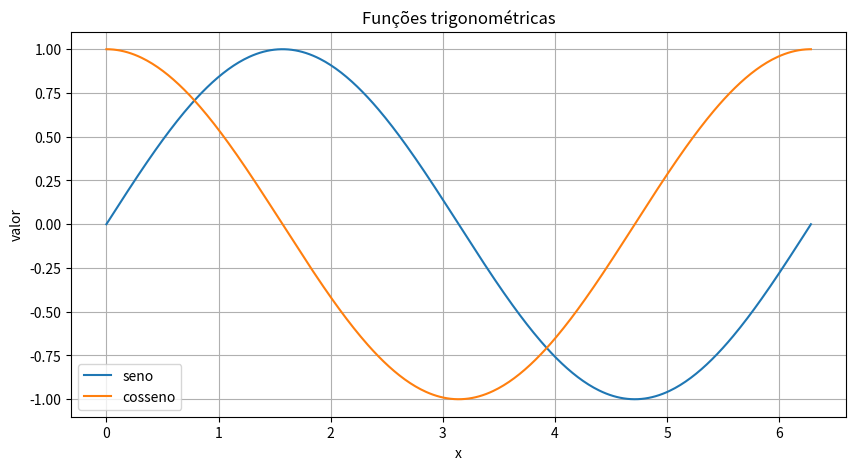
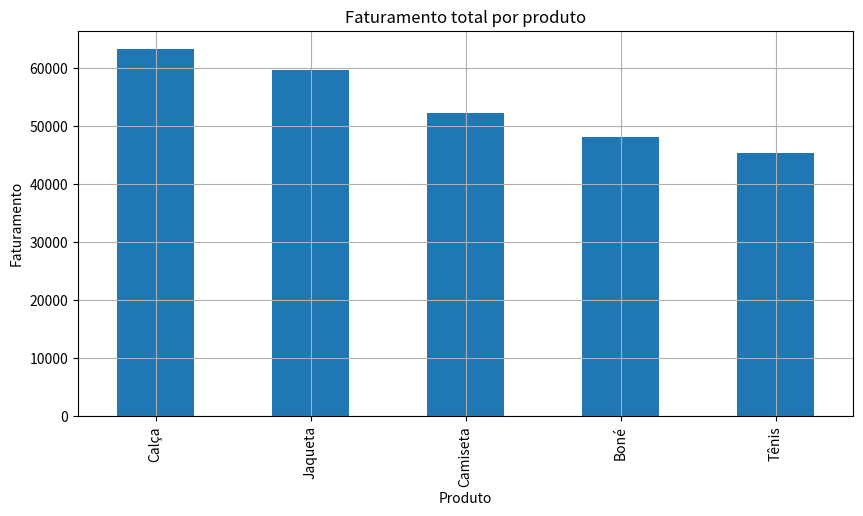
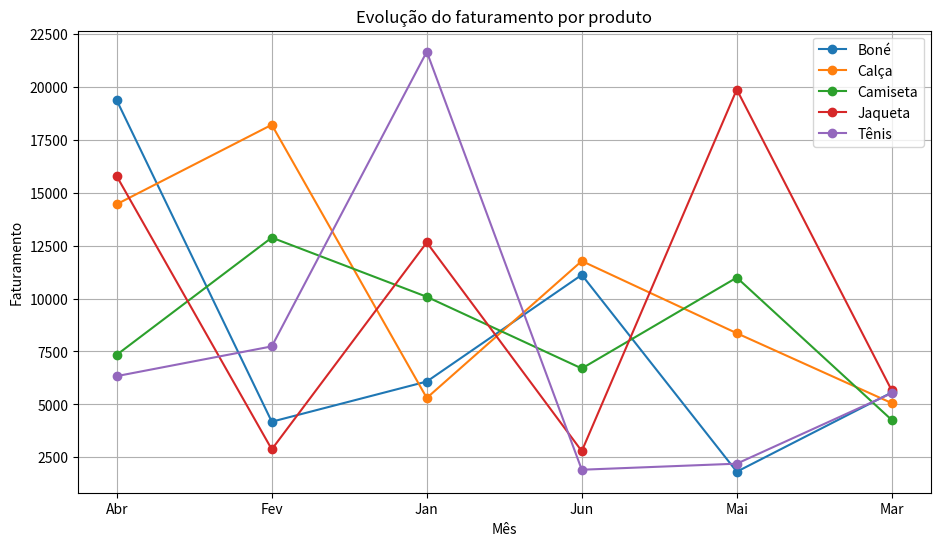
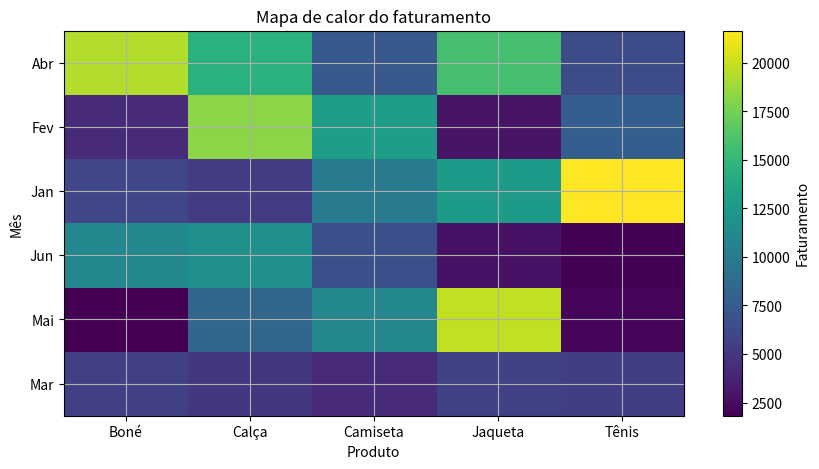
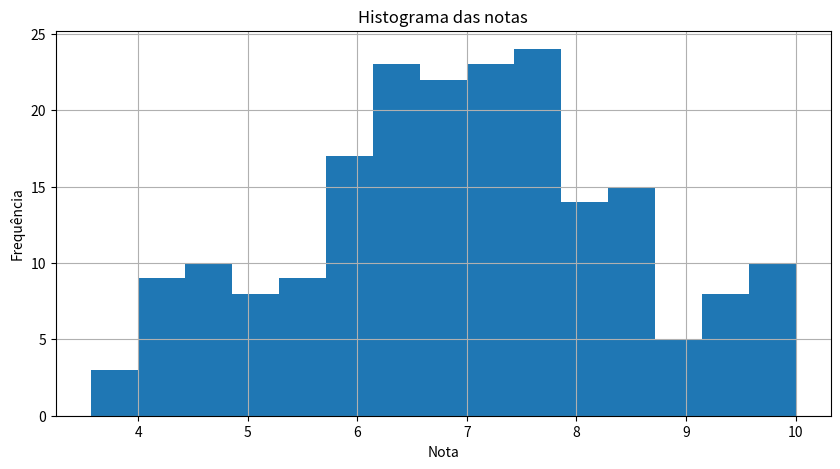
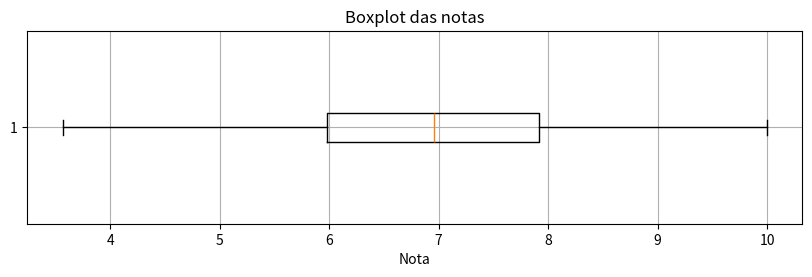
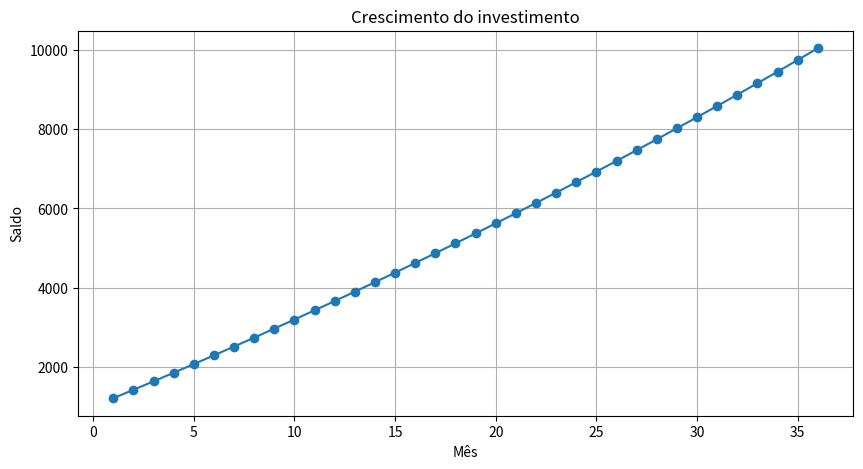
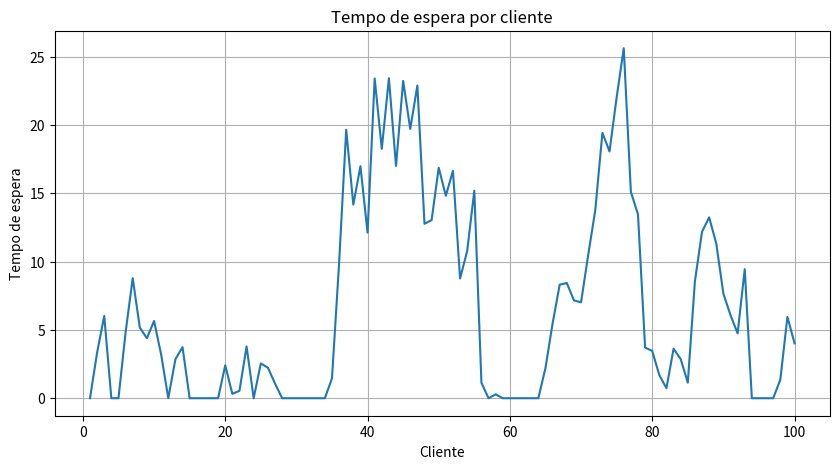
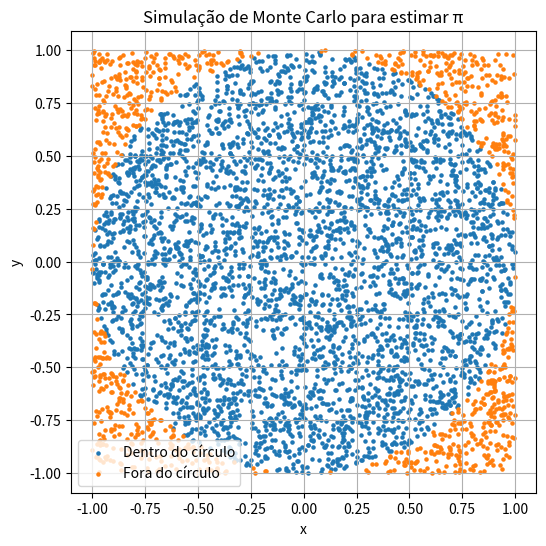
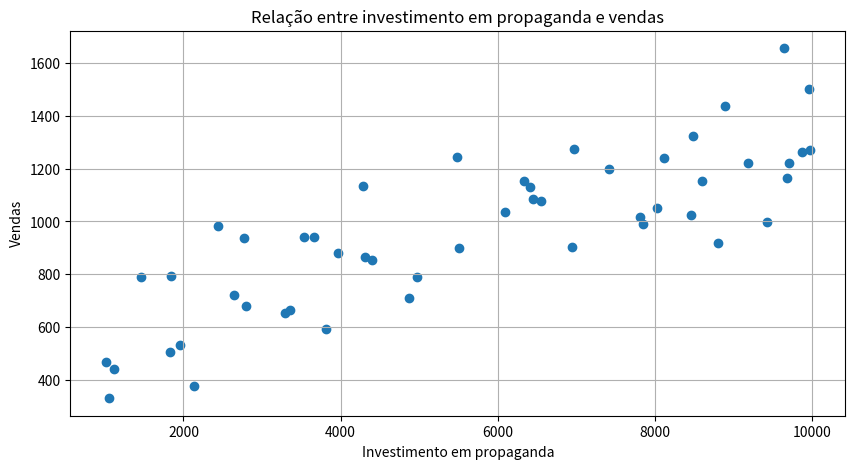
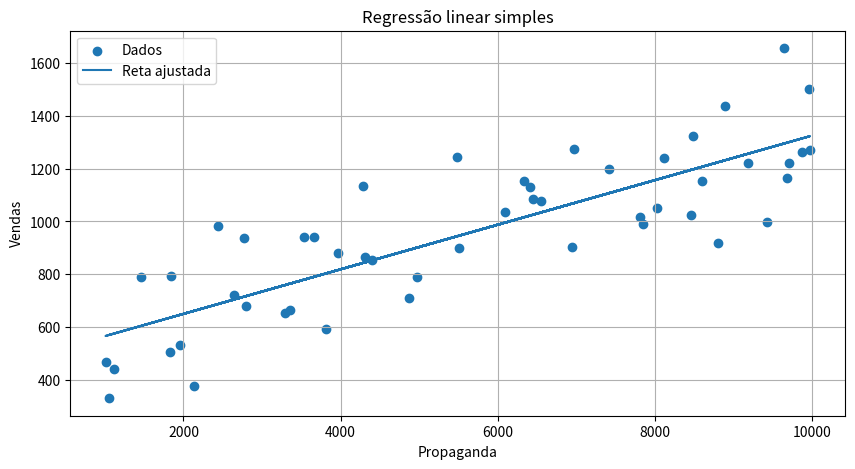
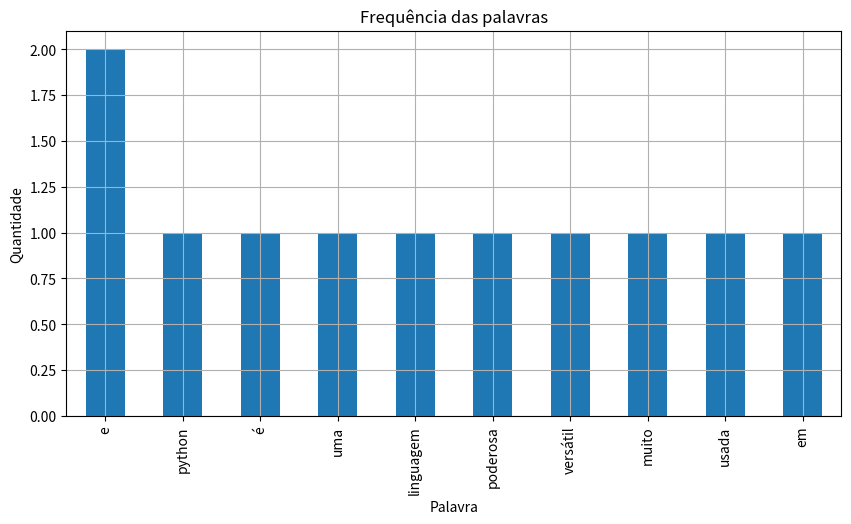
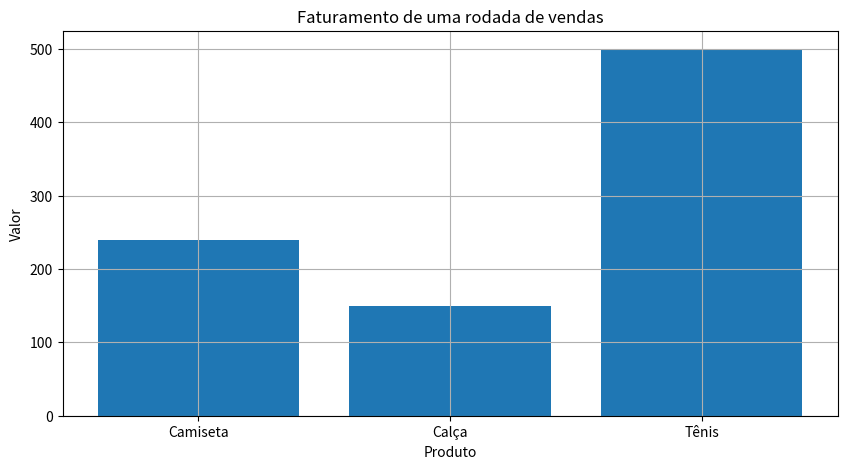
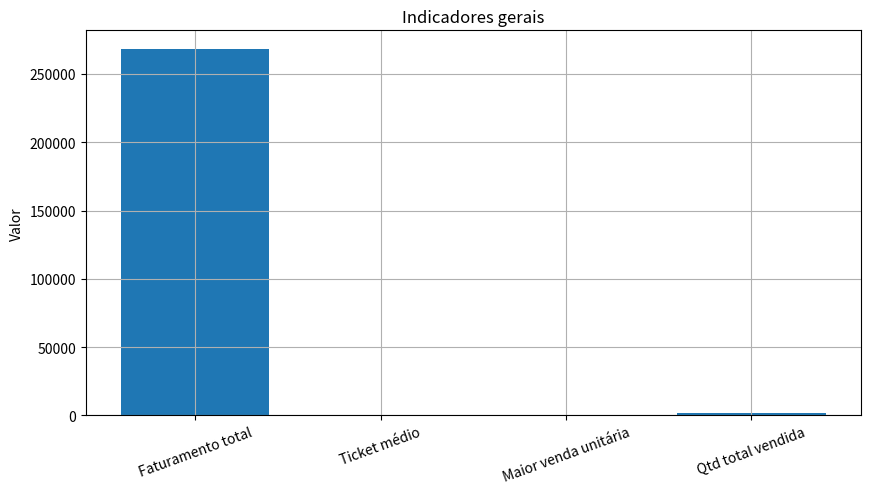

The matplotlib source for these figures, in order: (Note: this script raises an exception after producing the figures.)
import math
import random
import statistics as stats

import numpy as np
import pandas as pd
import matplotlib.pyplot as plt

# Configuração visual básica
plt.rcParams["figure.figsize"] = (10, 5)
plt.rcParams["axes.grid"] = True

print("Ambiente pronto.")

numeros = np.arange(1, 11)
quadrados = numeros ** 2
raizes = np.sqrt(numeros)

print("Números:", numeros)
print("Quadrados:", quadrados)
print("Raízes:", np.round(raizes, 2))

x = np.linspace(0, 2 * np.pi, 400)
y_seno = np.sin(x)
y_cosseno = np.cos(x)

plt.figure()
plt.plot(x, y_seno, label="seno")
plt.plot(x, y_cosseno, label="cosseno")
plt.title("Funções trigonométricas")
plt.xlabel("x")
plt.ylabel("valor")
plt.legend()
plt.show()

np.random.seed(42)

produtos = ["Camiseta", "Calça", "Tênis", "Boné", "Jaqueta"]
meses = ["Jan", "Fev", "Mar", "Abr", "Mai", "Jun"]

dados = []
for mes in meses:
    for produto in produtos:
        vendas = np.random.randint(20, 120)
        preco = np.random.randint(50, 250)
        dados.append([mes, produto, vendas, preco, vendas * preco])

df = pd.DataFrame(dados, columns=["Mês", "Produto", "Qtd_Vendida", "Preço", "Faturamento"])
df.head(10)

resumo_produto = df.groupby("Produto")[["Qtd_Vendida", "Faturamento"]].sum().sort_values("Faturamento", ascending=False)
resumo_produto

plt.figure()
resumo_produto["Faturamento"].plot(kind="bar")
plt.title("Faturamento total por produto")
plt.xlabel("Produto")
plt.ylabel("Faturamento")
plt.show()

pivot = df.pivot_table(values="Faturamento", index="Mês", columns="Produto", aggfunc="sum")
pivot

plt.figure(figsize=(11, 6))
for coluna in pivot.columns:
    plt.plot(pivot.index, pivot[coluna], marker="o", label=coluna)

plt.title("Evolução do faturamento por produto")
plt.xlabel("Mês")
plt.ylabel("Faturamento")
plt.legend()
plt.show()

plt.figure(figsize=(10, 5))
plt.imshow(pivot.values, aspect="auto")
plt.colorbar(label="Faturamento")
plt.xticks(range(len(pivot.columns)), pivot.columns)
plt.yticks(range(len(pivot.index)), pivot.index)
plt.title("Mapa de calor do faturamento")
plt.xlabel("Produto")
plt.ylabel("Mês")
plt.show()

np.random.seed(7)
notas = np.random.normal(loc=7.0, scale=1.5, size=200)
notas = np.clip(notas, 0, 10)

print("Média:", round(float(np.mean(notas)), 2))
print("Mediana:", round(float(np.median(notas)), 2))
print("Desvio padrão:", round(float(np.std(notas)), 2))

plt.figure()
plt.hist(notas, bins=15)
plt.title("Histograma das notas")
plt.xlabel("Nota")
plt.ylabel("Frequência")
plt.show()

plt.figure(figsize=(10, 2.5))
plt.boxplot(notas, vert=False)
plt.title("Boxplot das notas")
plt.xlabel("Nota")
plt.show()

aporte_inicial = 1000
aporte_mensal = 200
taxa = 0.01  # 1% ao mês
meses = 36

saldo = []
valor = aporte_inicial

for mes in range(1, meses + 1):
    valor = valor * (1 + taxa) + aporte_mensal
    saldo.append(valor)

df_juros = pd.DataFrame({
    "Mês": np.arange(1, meses + 1),
    "Saldo": saldo
})

df_juros.head()

plt.figure()
plt.plot(df_juros["Mês"], df_juros["Saldo"], marker="o")
plt.title("Crescimento do investimento")
plt.xlabel("Mês")
plt.ylabel("Saldo")
plt.show()

np.random.seed(10)

clientes = 100
tempos_chegada = np.cumsum(np.random.exponential(scale=5, size=clientes))
tempos_atendimento = np.random.exponential(scale=4, size=clientes)

inicio_atendimento = []
fim_atendimento = []
espera = []

fim_anterior = 0

for chegada, atendimento in zip(tempos_chegada, tempos_atendimento):
    inicio = max(chegada, fim_anterior)
    fim = inicio + atendimento
    inicio_atendimento.append(inicio)
    fim_atendimento.append(fim)
    espera.append(inicio - chegada)
    fim_anterior = fim

fila = pd.DataFrame({
    "Chegada": tempos_chegada,
    "Atendimento": tempos_atendimento,
    "Início": inicio_atendimento,
    "Fim": fim_atendimento,
    "Espera": espera
})

fila.head()

print("Tempo médio de espera:", round(float(fila["Espera"].mean()), 2))
print("Tempo máximo de espera:", round(float(fila["Espera"].max()), 2))

plt.figure()
plt.plot(fila.index + 1, fila["Espera"])
plt.title("Tempo de espera por cliente")
plt.xlabel("Cliente")
plt.ylabel("Tempo de espera")
plt.show()

np.random.seed(123)

n = 5000
x = np.random.uniform(-1, 1, n)
y = np.random.uniform(-1, 1, n)

dentro = x**2 + y**2 <= 1
pi_estimado = 4 * np.mean(dentro)

print("Estimativa de pi:", pi_estimado)
print("Valor real de pi:", math.pi)

plt.figure(figsize=(6, 6))
plt.scatter(x[dentro], y[dentro], s=5, label="Dentro do círculo")
plt.scatter(x[~dentro], y[~dentro], s=5, label="Fora do círculo")
plt.title("Simulação de Monte Carlo para estimar π")
plt.xlabel("x")
plt.ylabel("y")
plt.legend()
plt.axis("equal")
plt.show()

np.random.seed(21)

propaganda = np.random.randint(1000, 10000, 50)
vendas = propaganda * 0.08 + np.random.normal(0, 150, 50) + 500

marketing = pd.DataFrame({
    "Propaganda": propaganda,
    "Vendas": vendas
})

marketing.corr(numeric_only=True)

plt.figure()
plt.scatter(marketing["Propaganda"], marketing["Vendas"])
plt.title("Relação entre investimento em propaganda e vendas")
plt.xlabel("Investimento em propaganda")
plt.ylabel("Vendas")
plt.show()

coef = np.polyfit(marketing["Propaganda"], marketing["Vendas"], 1)
reta = np.poly1d(coef)

print("Coeficientes da reta:", coef)

plt.figure()
plt.scatter(marketing["Propaganda"], marketing["Vendas"], label="Dados")
plt.plot(marketing["Propaganda"], reta(marketing["Propaganda"]), label="Reta ajustada")
plt.title("Regressão linear simples")
plt.xlabel("Propaganda")
plt.ylabel("Vendas")
plt.legend()
plt.show()

texto = """
Python é uma linguagem poderosa, versátil e muito usada em análise de dados,
automação, inteligência artificial, web, scripts e visualização.
"""

palavras = (
    texto.lower()
    .replace(",", "")
    .replace(".", "")
    .split()
)

frequencia = pd.Series(palavras).value_counts()
frequencia

plt.figure()
frequencia.head(10).plot(kind="bar")
plt.title("Frequência das palavras")
plt.xlabel("Palavra")
plt.ylabel("Quantidade")
plt.show()

class Produto:
    def __init__(self, nome, preco, estoque):
        self.nome = nome
        self.preco = preco
        self.estoque = estoque

    def vender(self, quantidade):
        if quantidade <= self.estoque:
            self.estoque -= quantidade
            return quantidade * self.preco
        return 0

    def __repr__(self):
        return f"Produto(nome={self.nome}, preco={self.preco}, estoque={self.estoque})"


catalogo = [
    Produto("Camiseta", 79.90, 40),
    Produto("Calça", 149.90, 25),
    Produto("Tênis", 249.90, 15),
]

for item in catalogo:
    print(item)

faturamentos = {
    produto.nome: produto.vender(np.random.randint(1, 8))
    for produto in catalogo
}

faturamentos

plt.figure()
plt.bar(faturamentos.keys(), faturamentos.values())
plt.title("Faturamento de uma rodada de vendas")
plt.xlabel("Produto")
plt.ylabel("Valor")
plt.show()

indicadores = {
    "Faturamento total": df["Faturamento"].sum(),
    "Ticket médio": df["Faturamento"].sum() / df["Qtd_Vendida"].sum(),
    "Maior venda unitária": df["Preço"].max(),
    "Qtd total vendida": df["Qtd_Vendida"].sum()
}

for nome, valor in indicadores.items():
    print(f"{nome}: {valor:,.2f}")

fig, ax = plt.subplots()
nomes = list(indicadores.keys())
valores = list(indicadores.values())

ax.bar(nomes, valores)
ax.set_title("Indicadores gerais")
ax.set_ylabel("Valor")
plt.xticks(rotation=20)
plt.show()

from IPython.display import clear_output, display
import time

acumulado = []
valor = 0

for i in range(1, 21):
    valor += np.random.randint(5, 20)
    acumulado.append(valor)

    plt.figure()
    plt.plot(range(1, len(acumulado) + 1), acumulado, marker="o")
    plt.title("Evolução acumulada (animação simples)")
    plt.xlabel("Passo")
    plt.ylabel("Acumulado")
    plt.show()

    time.sleep(0.2)
    clear_output(wait=True)

print("Animação finalizada.")

resumo_produto.to_csv("resumo_produto.csv")
print("Arquivo salvo: resumo_produto.csv")
